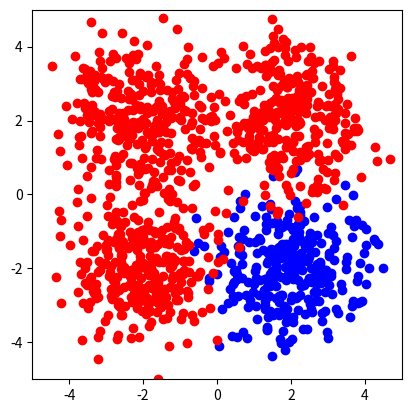

Recreate this plot in Python.
# -*- coding: utf-8 -*-
import math
import numpy as np
import matplotlib.pyplot as plt
import matplotlib.animation as animation
import time

plt.rcParams['animation.ffmpeg_path'] = '/usr/local/bin/ffmpeg'

N = 300
K = 2

COLOR = ["blue", "red", "green", "black"]
PLOT = ["bo", "ro", "go", "ko"]


def sigmoid(x):
    return 1 / (1 + np.exp(-x))

def tanh(x):
    p = np.exp(x)
    n = np.exp(-x)
    return (p - n) / (p + n)


fig = plt.figure()
ax = fig.add_subplot(1,1,1)
ax.set_xlim(-5,5)
ax.set_ylim(-5,5)

#add plot

data1 = np.array([np.random.randn(N) + 2, np.random.randn(N) + 2])
data2 = np.array([np.random.randn(N) - 2, np.random.randn(N) + 2])
data3 = np.array([np.random.randn(N) - 2, np.random.randn(N) - 2])
data4 = np.array([np.random.randn(N) + 2, np.random.randn(N) - 2])

#x_data1,x_data2 = np.hstack([data4]),np.hstack([data2])
#x_data1,x_data2 = np.hstack([data1,data4]),np.hstack([data2,data3])
x_data1 = np.hstack([data4])
x_data2 = np.hstack([data1,data2,data3])
y_data1 = np.ones(len(x_data1[0])).reshape([1,-1])
y_data2 = np.zeros(len(x_data2[0])).reshape([1,-1])

ax.plot(x_data1[0], x_data1[1], "bo")
ax.plot(x_data2[0], x_data2[1], "ro")


#mix
x_train = np.hstack([x_data1,x_data2])
y_train = np.hstack([y_data1,y_data2])
for i in range(3 * len(x_train[0])):
    p,q = np.random.randint(0, len(x_train[0]), 2)
    if p != q:
        x_tmp,y_tmp = np.copy(x_train[:,p]),np.copy(y_train[:,p])
        x_train[:,p],y_train[:,p] = x_train[:,q],y_train[:,q]
        x_train[:,q],y_train[:,q] = x_tmp,y_tmp

#debug
#x_train = np.tile(x_data1a,(1,4))
#y_train = np.tile(np.array([[1,0]]).T, (1,4*N))



#parameter : yita = speed, w = initial weight
yita = 0.01
w2 = np.array([[1., 0.], [0., 1.]])
w3 = np.array([0.3, 0.3])
w = [w2,w3]



def _update_plot(i, fig, im, w):
    rad = math.radians(i)
    
    #remove previous fig
    while len(im) > 0:
        im.pop().remove()
    
    x = x_train[:,i]
    y = y_train[:,i]
    w2 = w[0]
    w3 = w[1]

    u2 = np.dot(w2, x)
    print(u2)
    f2 = tanh(u2)
    print(f2)
    
    u3 = np.dot(w3, f2)
    f3 = sigmoid(u3)
    dEdu3 = (f3 - y) * (1 - f3) * f3

    dEdw3 = dEdu3 * f2
    w3[0] = w3[0] - yita * dEdw3[0]
    w3[1] = w3[1] - yita * dEdw3[1]


    y_res = np.dot(w3,np.dot(w2,x_train)) > 0
    ratio = (y_res == (y_train > 0)).sum()
    print(ratio)
#ratio = ((np.dot(w,x_train) > 0) == (y_train > 0)).sum()


    print("updated", i, w3)
    im.append(plt.quiver(w3[0],w3[1], angles='xy',scale_units='xy',scale=0.2, color="cyan"))



# build animation
im = [] # array to keep frames
ani = animation.FuncAnimation(fig, _update_plot, fargs=(fig, im, w), frames=x_train[0].size, interval=1, repeat=False)

#FFwriter = animation.FFMpegWriter()
#ani.save('simple_perseptron.mp4', writer = FFwriter, fps=30, extra_args=['-vcodec', 'libx264'])
#ani.save('simple_perseptron.gif', writer='imagemagick')
#print('saved')

plt.gca().set_aspect('equal', adjustable='box')
plt.show()



